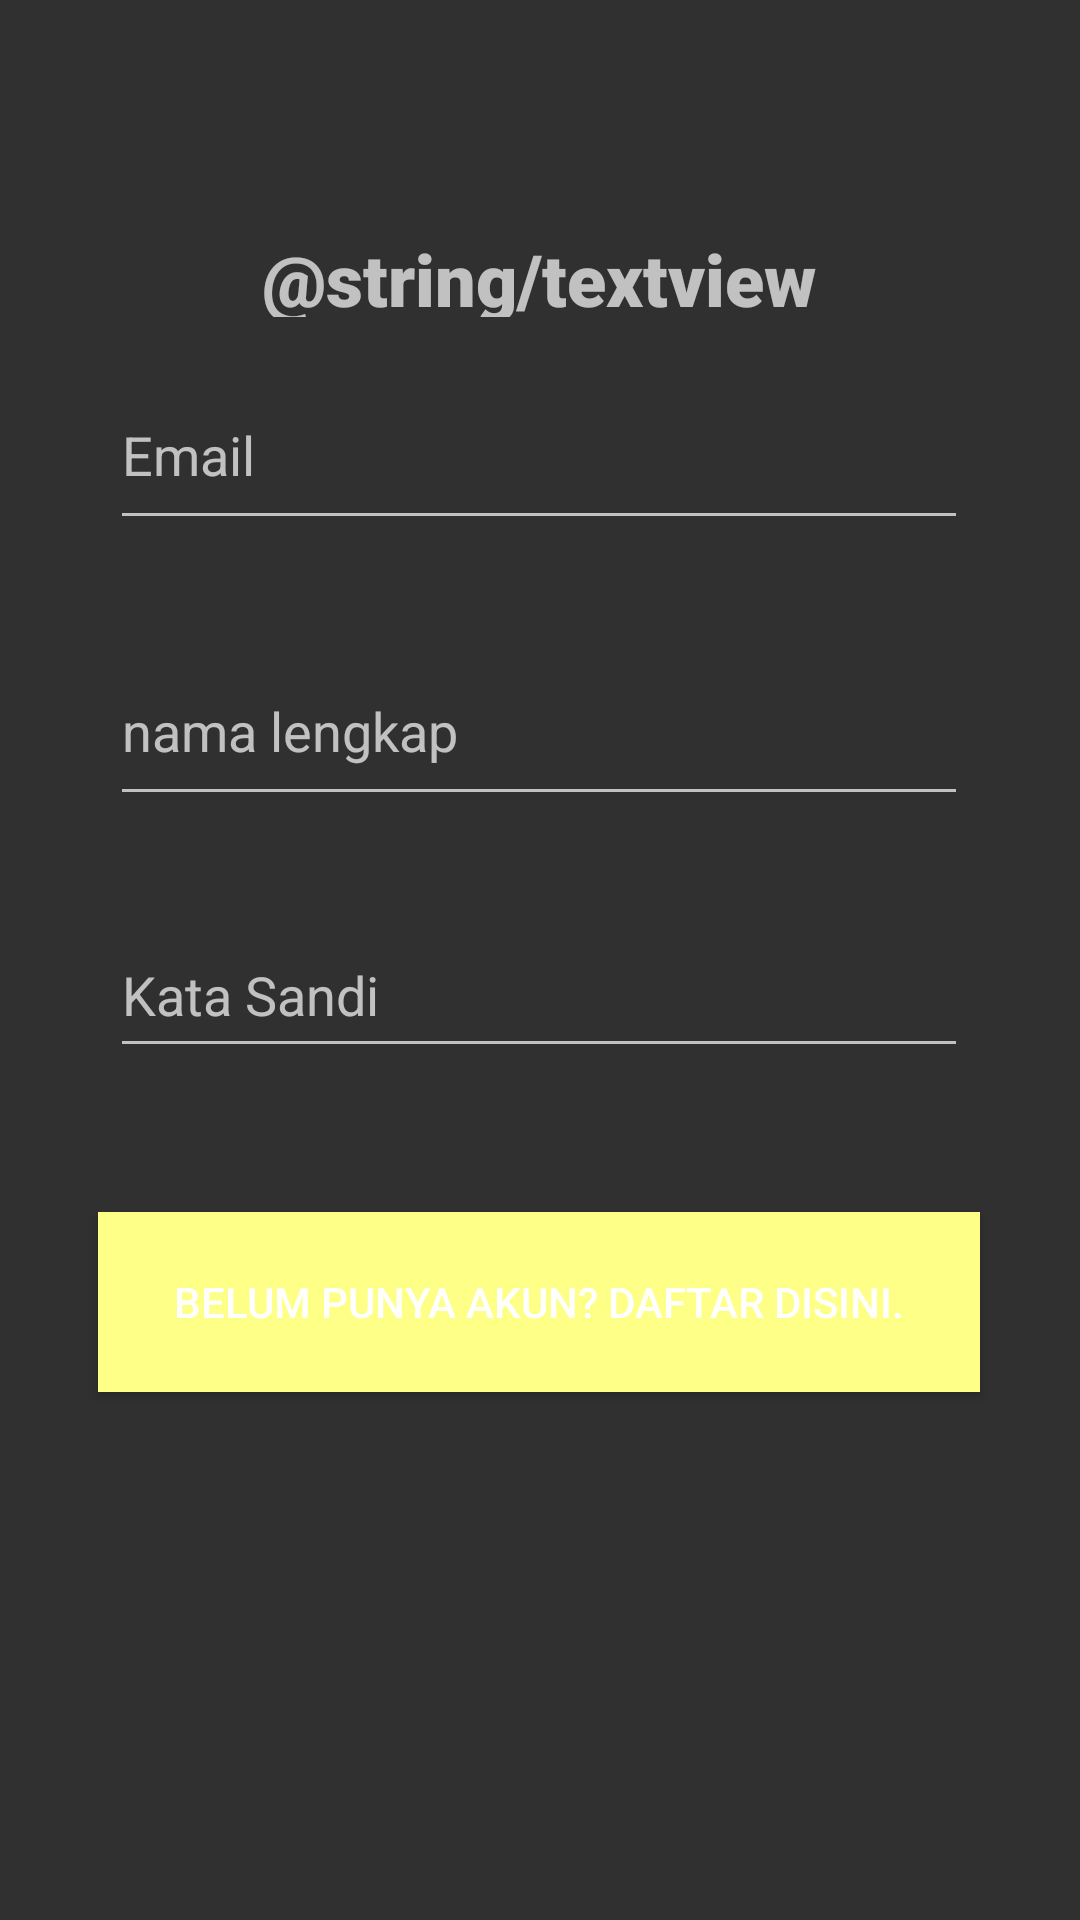

This screen was rendered from an Android layout file. Write that file and the resources it references.
<!-- AndroidManifest.xml: application theme Theme.AppCompat.NoActionBar -->
<!-- res/layout/register.xml -->
<?xml version="1.0" encoding="utf-8"?>
<androidx.constraintlayout.widget.ConstraintLayout xmlns:android="http://schemas.android.com/apk/res/android"
    xmlns:app="http://schemas.android.com/apk/res-auto"
    xmlns:tools="http://schemas.android.com/tools"
    android:layout_width="match_parent"
    android:layout_height="match_parent">

    <EditText
        android:id="@+id/name"
        android:layout_width="286dp"
        android:layout_height="60dp"
        android:layout_marginBottom="32dp"
        android:autofillHints=""
        android:hint="@string/name"
        android:inputType="textPersonName"
        app:layout_constraintBottom_toTopOf="@+id/password"
        app:layout_constraintEnd_toEndOf="parent"
        app:layout_constraintHorizontal_bias="0.496"
        app:layout_constraintStart_toStartOf="parent"
        tools:ignore="MissingConstraints,VisualLintOverlap" />

    <EditText
        android:id="@+id/email"
        android:layout_width="286dp"
        android:layout_height="60dp"
        android:layout_marginBottom="32dp"
        android:autofillHints=""
        android:hint="@string/email"
        android:inputType="textEmailAddress"
        app:layout_constraintBottom_toTopOf="@+id/name"
        app:layout_constraintEnd_toEndOf="parent"
        app:layout_constraintHorizontal_bias="0.496"
        app:layout_constraintStart_toStartOf="parent"
        tools:ignore="MissingConstraints" />

    <EditText
        android:id="@+id/password"
        android:layout_width="286dp"
        android:layout_height="52dp"
        android:layout_marginBottom="48dp"
        android:autofillHints=""
        android:hint="@string/password"
        android:inputType="textPassword"
        app:layout_constraintBottom_toTopOf="@+id/register_button"
        app:layout_constraintEnd_toEndOf="parent"
        app:layout_constraintHorizontal_bias="0.496"
        app:layout_constraintStart_toStartOf="parent"
        tools:ignore="MissingConstraints,VisualLintOverlap" />

    <Button
        android:id="@+id/register_button"
        android:layout_width="294dp"
        android:layout_height="60dp"
        android:layout_marginBottom="176dp"
        android:background="@color/blue"
        android:text="@string/register"
        app:layout_constraintBottom_toBottomOf="parent"
        app:layout_constraintEnd_toEndOf="parent"
        app:layout_constraintHorizontal_bias="0.495"
        app:layout_constraintStart_toStartOf="parent"
        tools:ignore="TextContrastCheck" />

    <TextView
        android:id="@+id/textView"
        android:layout_width="208dp"
        android:layout_height="29dp"
        android:fontFamily="sans-serif-black"
        android:gravity="center"
        android:text="@string/textview"
        android:textSize="24sp"
        app:layout_constraintBottom_toTopOf="@+id/email"
        app:layout_constraintEnd_toEndOf="parent"
        app:layout_constraintHorizontal_bias="0.497"
        app:layout_constraintStart_toStartOf="parent"
        app:layout_constraintTop_toTopOf="parent"
        app:layout_constraintVertical_bias="0.841"
        tools:ignore="TextSizeCheck"
        tools:text="SURAT DESA APP" />
</androidx.constraintlayout.widget.ConstraintLayout>
<!-- resources referenced by this layout -->
<resources>
  <color name="blue">#FEFF86</color>
  <string name="email">Email</string>
  <string name="name">nama lengkap</string>
  <string name="password">Kata Sandi</string>
  <string name="register">Belum punya akun? daftar disini.</string>
</resources>
